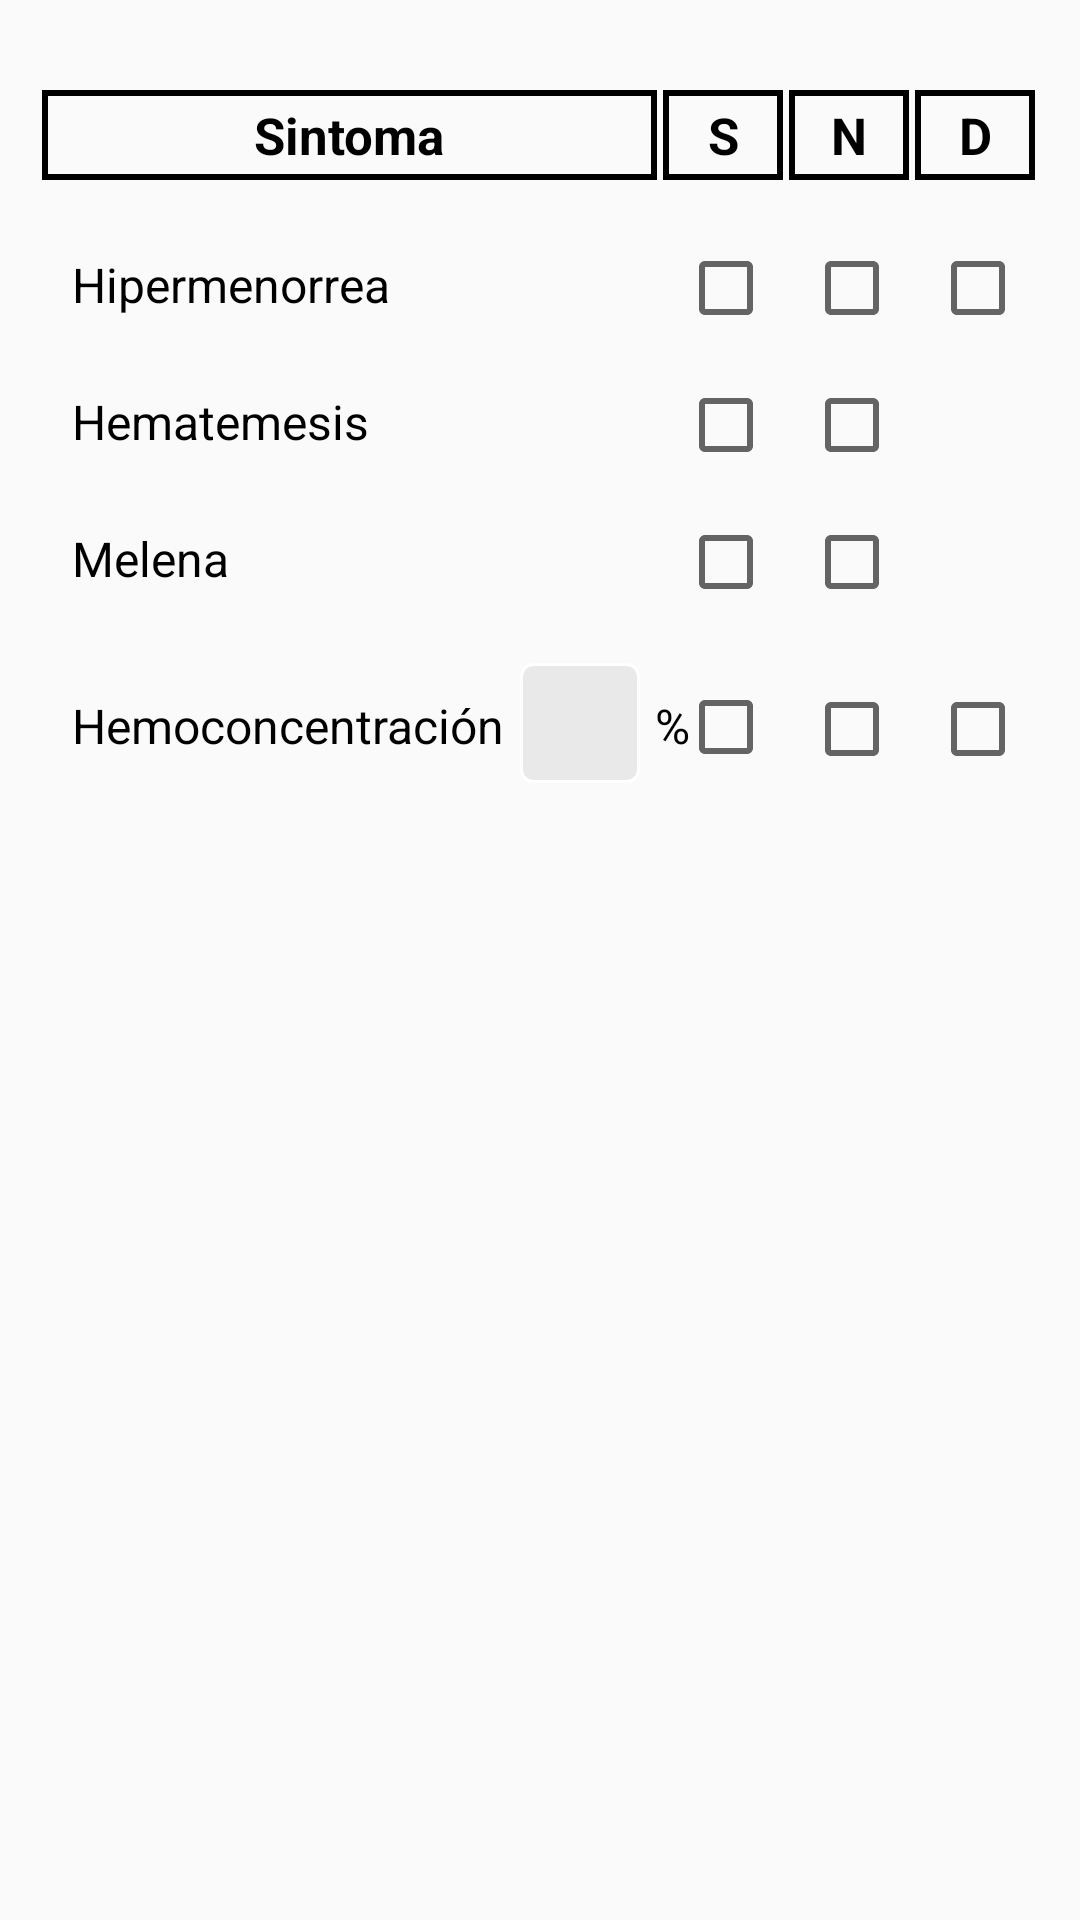

Reconstruct the res/layout file that produces this screen, plus the resources it refers to.
<!-- AndroidManifest.xml: application theme CustomActionBarTheme -->
<!-- res/layout/categoria_part_3_layout.xml -->
<?xml version="1.0" encoding="utf-8"?>
<RelativeLayout xmlns:android="http://schemas.android.com/apk/res/android"
    android:layout_width="match_parent"
    android:layout_height="wrap_content"
    android:background="@android:color/transparent">

    <TextView
        android:id="@+id/txtvPrincipalSintoma"
        android:layout_width="205dp"
        android:layout_height="30dp"
        android:layout_marginStart="14dp"
        android:layout_marginTop="30dp"
        android:background="@drawable/bg_textview_rectangulo"
        android:gravity="center"
        android:text="@string/label_sintoma"
        android:textAppearance="@style/LabelSintomasScreensEstilo"
        android:textStyle="bold" />

    <TextView
        android:id="@+id/txtvSSintoma"
        android:layout_width="40dp"
        android:layout_height="30dp"
        android:layout_toEndOf="@+id/txtvPrincipalSintoma"
        android:layout_marginTop="30dp"
        android:layout_marginStart="2dp"
        android:gravity="center"
        android:background="@drawable/bg_textview_rectangulo"
        android:text="@string/label_s"
        android:textAppearance="@style/LabelSintomasScreensEstilo"
        android:textStyle="bold"
        />

    <TextView
        android:id="@+id/txtvNSintoma"
        android:layout_width="40dp"
        android:layout_height="30dp"
        android:layout_toEndOf="@+id/txtvSSintoma"
        android:layout_marginTop="30dp"
        android:layout_marginStart="2dp"
        android:gravity="center"
        android:background="@drawable/bg_textview_rectangulo"
        android:text="@string/label_n"
        android:textAppearance="@style/LabelSintomasScreensEstilo"
        android:textStyle="bold"
        />

    <TextView
        android:id="@+id/txtvDSintoma"
        android:layout_width="40dp"
        android:layout_height="30dp"
        android:layout_toEndOf="@+id/txtvNSintoma"
        android:layout_marginTop="30dp"
        android:layout_marginStart="2dp"
        android:gravity="center"
        android:background="@drawable/bg_textview_rectangulo"
        android:text="@string/label_d"
        android:textAppearance="@style/LabelSintomasScreensEstilo"
        android:textStyle="bold"
        />

    <TextView
        android:id="@+id/txtvHPESintoma"
        android:layout_width="wrap_content"
        android:layout_height="wrap_content"
        android:layout_below="@+id/txtvPrincipalSintoma"
        android:layout_marginTop="24dp"
        android:layout_marginStart="24dp"
        android:text="@string/label_hipermenorrea"
        android:textSize="16sp"
        android:textAppearance="@style/LabelSintomasScreensEstilo"
        />

    <CheckBox
        android:id="@+id/chkbHPESSintoma"
        android:layout_width="wrap_content"
        android:layout_height="wrap_content"
        android:layout_toEndOf="@+id/txtvPrincipalSintoma"
        android:layout_below="@+id/txtvPrincipalSintoma"
        android:layout_marginTop="20dp"
        android:layout_marginStart="7dp"
        />

    <CheckBox
        android:id="@+id/chkbHPENSintoma"
        android:layout_width="wrap_content"
        android:layout_height="wrap_content"
        android:layout_toEndOf="@+id/txtvSSintoma"
        android:layout_below="@+id/txtvPrincipalSintoma"
        android:layout_marginTop="20dp"
        android:layout_marginStart="7dp"
        />

    <CheckBox
        android:id="@+id/chkbHPEDSintoma"
        android:layout_width="wrap_content"
        android:layout_height="wrap_content"
        android:layout_toEndOf="@+id/txtvNSintoma"
        android:layout_below="@+id/txtvPrincipalSintoma"
        android:layout_marginTop="20dp"
        android:layout_marginStart="7dp"
        />

    <TextView
        android:id="@+id/txtvHMTSintoma"
        android:layout_width="wrap_content"
        android:layout_height="wrap_content"
        android:layout_below="@+id/txtvHPESintoma"
        android:layout_marginTop="24dp"
        android:layout_marginStart="24dp"
        android:text="@string/label_hematemesis"
        android:textSize="16sp"
        android:textAppearance="@style/LabelSintomasScreensEstilo"
        />

    <CheckBox
        android:id="@+id/chkbHMTSSintoma"
        android:layout_width="wrap_content"
        android:layout_height="wrap_content"
        android:layout_toEndOf="@+id/txtvPrincipalSintoma"
        android:layout_below="@+id/txtvHPESintoma"
        android:layout_marginTop="20dp"
        android:layout_marginStart="7dp"
        />

    <CheckBox
        android:id="@+id/chkbHMTNSintoma"
        android:layout_width="wrap_content"
        android:layout_height="wrap_content"
        android:layout_toEndOf="@+id/txtvSSintoma"
        android:layout_below="@+id/txtvHPESintoma"
        android:layout_marginTop="20dp"
        android:layout_marginStart="7dp"
        />

    <TextView
        android:id="@+id/txtvMLNSintoma"
        android:layout_width="wrap_content"
        android:layout_height="wrap_content"
        android:layout_below="@+id/txtvHMTSintoma"
        android:layout_marginTop="24dp"
        android:layout_marginStart="24dp"
        android:text="@string/label_melena"
        android:textSize="16sp"
        android:textAppearance="@style/LabelSintomasScreensEstilo"
        />

    <CheckBox
        android:id="@+id/chkbMLNSSintoma"
        android:layout_width="wrap_content"
        android:layout_height="wrap_content"
        android:layout_toEndOf="@+id/txtvPrincipalSintoma"
        android:layout_below="@+id/txtvHMTSintoma"
        android:layout_marginTop="20dp"
        android:layout_marginStart="7dp"
        />

    <CheckBox
        android:id="@+id/chkbMLNNSintoma"
        android:layout_width="wrap_content"
        android:layout_height="wrap_content"
        android:layout_toEndOf="@+id/txtvSSintoma"
        android:layout_below="@+id/txtvHMTSintoma"
        android:layout_marginTop="20dp"
        android:layout_marginStart="7dp"
        />

    <TextView
        android:id="@+id/txtvHMCSintoma"
        android:layout_width="wrap_content"
        android:layout_height="wrap_content"
        android:layout_below="@+id/txtvMLNSintoma"
        android:layout_marginTop="34dp"
        android:layout_marginStart="24dp"
        android:text="@string/label_hemoconcentracion"
        android:textSize="16sp"
        android:textAppearance="@style/LabelSintomasScreensEstilo"
        />

    <EditText
        android:id="@+id/edtxtHMC"
        style="@style/EditTextEstilo"
        android:layout_width="40dp"
        android:layout_height="40dp"
        android:layout_below="@+id/txtvMLNSintoma"
        android:layout_marginStart="5dp"
        android:layout_marginTop="24dp"
        android:layout_toEndOf="@+id/txtvHMCSintoma"
        android:ems="10"
        android:enabled="false"
        android:inputType="number"
        android:textCursorDrawable="@null" />

    <TextView
        android:id="@+id/txtvPorcentajeSingoSintoma"
        android:layout_width="wrap_content"
        android:layout_height="wrap_content"
        android:layout_toEndOf="@+id/edtxtHMC"
        android:layout_below="@+id/txtvMLNSintoma"
        android:layout_marginTop="34dp"
        android:layout_marginStart="5dp"
        android:text="@string/label_porcentaje_signo"
        android:textSize="16sp"
        android:textAppearance="@style/LabelSintomasScreensEstilo"
        />

    <CheckBox
        android:id="@+id/chkbHMCSSintoma"
        android:layout_width="wrap_content"
        android:layout_height="wrap_content"
        android:layout_alignBaseline="@+id/edtxtHMC"
        android:layout_alignBottom="@+id/edtxtHMC"
        android:layout_alignStart="@+id/chkbMLNSSintoma" />

    <CheckBox
        android:id="@+id/chkbHMCNSintoma"
        android:layout_width="wrap_content"
        android:layout_height="wrap_content"
        android:layout_toEndOf="@+id/txtvSSintoma"
        android:layout_below="@+id/txtvMLNSintoma"
        android:layout_marginTop="30dp"
        android:layout_marginStart="7dp"
        />

    <CheckBox
        android:id="@+id/chkbHMCDSintoma"
        android:layout_width="wrap_content"
        android:layout_height="wrap_content"
        android:layout_toEndOf="@+id/txtvNSintoma"
        android:layout_below="@+id/txtvMLNSintoma"
        android:layout_marginTop="30dp"
        android:layout_marginStart="7dp"
        />

</RelativeLayout>
<!-- resources referenced by this layout -->
<resources>
  <!-- drawable bg_textview_rectangulo (drawable) -->
  <?xml version="1.0" encoding="utf-8"?>
  <shape xmlns:android="http://schemas.android.com/apk/res/android"
      android:shape="rectangle">
      <solid android:color="@android:color/transparent" />
  
      <stroke android:color="@android:color/black"
          android:width="2dp" />
  </shape>
  <string name="label_d">D</string>
  <string name="label_hematemesis">Hematemesis</string>
  <string name="label_hemoconcentracion">Hemoconcentración</string>
  <string name="label_hipermenorrea">Hipermenorrea</string>
  <string name="label_melena">Melena</string>
  <string name="label_n">N</string>
  <string name="label_porcentaje_signo">%</string>
  <string name="label_s">S</string>
  <string name="label_sintoma">Sintoma</string>
  <style name="EditTextEstilo">
          <item name="android:textSize">17sp</item>
          <item name="android:textColor">@android:color/black</item>
          <item name="android:background">@drawable/bg_selector_edit_text</item>
      </style>
  <style name="LabelSintomasScreensEstilo">
          <item name="android:textSize">17sp</item>
          <item name="android:textColor">@android:color/black</item>
      </style>
  <style name="MyActionBar" parent="@style/Widget.AppCompat.Light.ActionBar.Solid">
          <item name="background">@drawable/actionbar_background</item>
          <item name="android:titleTextStyle">@style/MyActionBarTitleText</item>
  
          
          <item name="titleTextStyle">@style/MyActionBarTitleText</item>
      </style>
  <style name="MyActionBarTabs" parent="@style/Widget.AppCompat.ActionBar.TabBar">
          
          <item name="android:background">@drawable/actionbar_background</item>
          <item name="android:divider">@android:color/transparent</item>
  
          
          <item name="background">@drawable/actionbar_background</item>
          <item name="divider">@android:color/transparent</item>
      </style>
  <style name="MyActionBarTabText" parent="@style/Widget.AppCompat.ActionBar.TabText">
          <item name="android:textColor">@color/selector_color_tab</item>
          <item name="android:textSize">16sp</item>
      </style>
  <!-- drawable bg_edit_text_normal (drawable) -->
  <?xml version="1.0" encoding="utf-8"?>
  <shape xmlns:android="http://schemas.android.com/apk/res/android"
      android:shape="rectangle">
      <solid
          android:color="@color/color_bg_edit_text"/>
  
      <stroke
          android:width="1dp"
          android:color="@color/color_border_edit_text_normal"/>
  
      <corners
          android:radius="4dp"/>
  
      <padding
          android:left="3dp"
          android:right="3dp"
          android:top="3dp"
          android:bottom="3dp"/>
  </shape>
  <!-- drawable actionbar_background (drawable) -->
  <?xml version="1.0" encoding="utf-8"?>
  <shape xmlns:android="http://schemas.android.com/apk/res/android"
      android:shape="rectangle">
      <solid android:color="@color/bg_action_bar_color" />
  </shape>
  <style name="MyActionBarTitleText" parent="@style/TextAppearance.AppCompat.Widget.ActionBar.Title">
          <item name="android:textColor">@color/color_texto_action_bar</item>
          <item name="android:textSize">20sp</item>
          
      </style>
  <color name="color_bg_edit_text">#F8F8F8</color>
  <color name="color_border_edit_text_selected">#FDBF04</color>
  <color name="bg_edit_text_disable_color">#E9E9E9</color>
  <color name="border_edit_text_color">#FFFFFF</color>
  <color name="color_border_edit_text_normal">#BCBCBC</color>
  <color name="bg_action_bar_color">#2196F3</color>
  <color name="color_texto_action_bar">#FFFFFF</color>
</resources>
